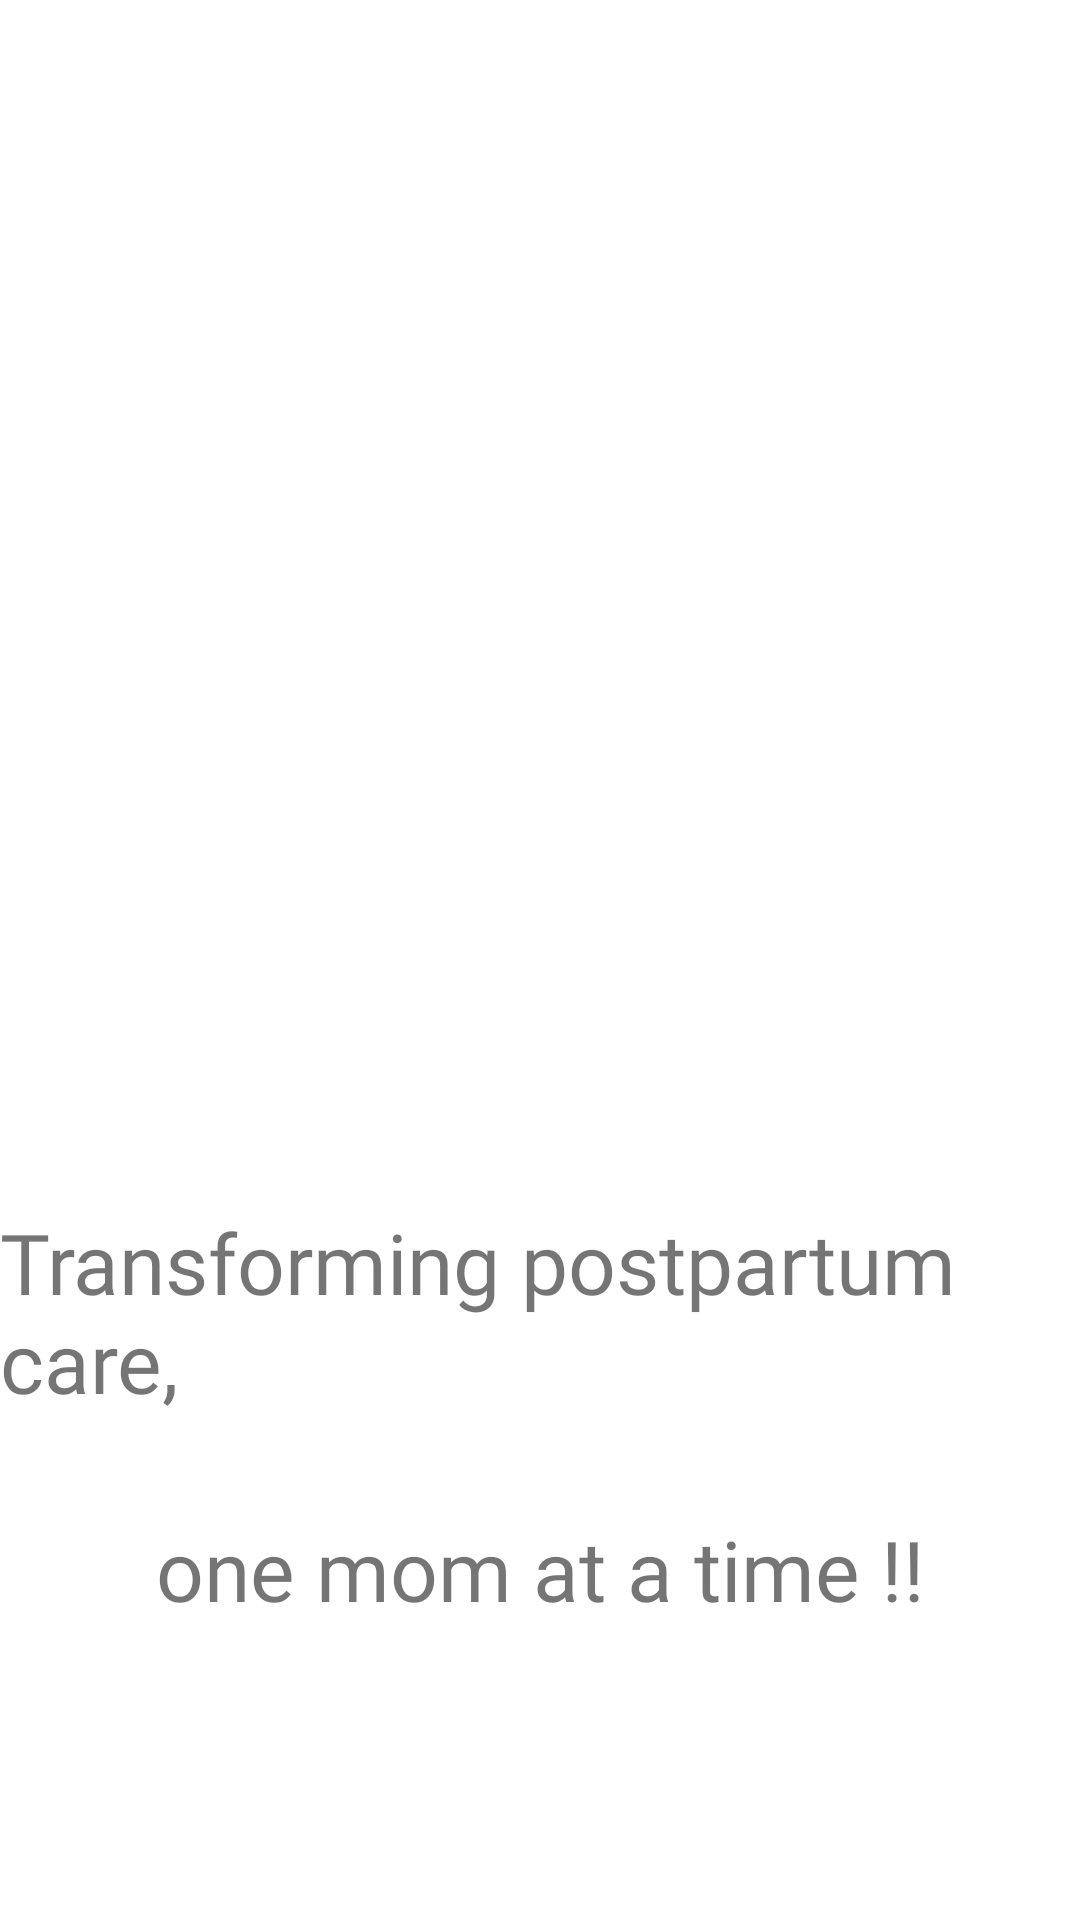

This screen was rendered from an Android layout file. Write that file and the resources it references.
<!-- AndroidManifest.xml: application theme Theme.MamaMindTrial -->
<!-- res/layout/activity_mamamind.xml -->
<?xml version="1.0" encoding="utf-8"?>
<androidx.constraintlayout.widget.ConstraintLayout xmlns:android="http://schemas.android.com/apk/res/android"
    xmlns:app="http://schemas.android.com/apk/res-auto"
    xmlns:tools="http://schemas.android.com/tools"
    android:id="@+id/main"
    android:layout_width="match_parent"
    android:layout_height="match_parent"
    >

    <TextView
        android:id="@+id/textView"
        android:layout_width="wrap_content"
        android:layout_height="wrap_content"
        android:layout_marginTop="44dp"
        android:fontFamily="@font/nunito_bold"
        android:text="Transforming postpartum care,"
        android:textSize="28dp"
        app:layout_constraintEnd_toEndOf="parent"
        app:layout_constraintHorizontal_bias="0.497"
        app:layout_constraintStart_toStartOf="parent"
        app:layout_constraintTop_toBottomOf="@+id/imageView" />

    <TextView
        android:id="@+id/textView2"
        android:layout_width="wrap_content"
        android:layout_height="wrap_content"
        android:layout_marginTop="32dp"
        android:fontFamily="@font/nunito_bold"
        android:text="one mom at a time !!"
        android:textSize="28dp"
        app:layout_constraintEnd_toEndOf="@+id/textView"
        app:layout_constraintStart_toStartOf="@+id/textView"
        app:layout_constraintTop_toBottomOf="@+id/textView" />

    <ImageView
        android:id="@+id/imageView"
        android:layout_width="348dp"
        android:layout_height="262dp"
        android:layout_marginStart="16dp"
        android:layout_marginTop="96dp"
        android:layout_marginEnd="24dp"
        app:layout_constraintEnd_toEndOf="parent"
        app:layout_constraintHorizontal_bias="0.652"
        app:layout_constraintStart_toStartOf="parent"
        app:layout_constraintTop_toTopOf="parent"
        app:srcCompat="@drawable/logoo" />

    <Button
        android:id="@+id/getstartedbutton"
        android:layout_width="wrap_content"
        android:layout_height="wrap_content"
        android:layout_marginTop="136dp"
        android:backgroundTint="#F18721"
        android:text="Get Started"
        app:layout_constraintEnd_toEndOf="parent"
        app:layout_constraintHorizontal_bias="0.498"
        app:layout_constraintStart_toStartOf="parent"
        app:layout_constraintTop_toBottomOf="@+id/textView2" />

</androidx.constraintlayout.widget.ConstraintLayout>
<!-- resources referenced by this layout -->
<resources>
  <style name="Theme.MamaMindTrial" parent="Theme.MaterialComponents.DayNight.DarkActionBar">
          
          <item name="colorPrimary">@color/yellow</item>
          <item name="colorPrimary">@color/orange</item>
  
          <item name="colorPrimaryVariant">@color/purple_700</item>
          <item name="colorOnPrimary">@color/white</item>
          <item name="colorSecondary">@color/teal_200</item>
          <item name="colorSecondaryVariant">@color/teal_700</item>
          <item name="colorOnSecondary">@color/black</item>
          <item name="android:statusBarColor">?attr/colorPrimaryVariant</item>
      </style>
  <color name="yellow">#F18721</color>
  <color name="orange">#F18721</color>
  <color name="purple_700">#3700B3</color>
  <color name="white">#FFFFFFFF</color>
  <color name="teal_200">#03DAC5</color>
  <color name="teal_700">#018786</color>
  <color name="black">#FF000000</color>
</resources>
